Run: headless pygame with SDL's dummy video driver; simulated clock (each Clock.tick advances the game by its frame time, no real sleeping); random seed 0; keys injected as events and as key.get_pressed() state; no mouse input.
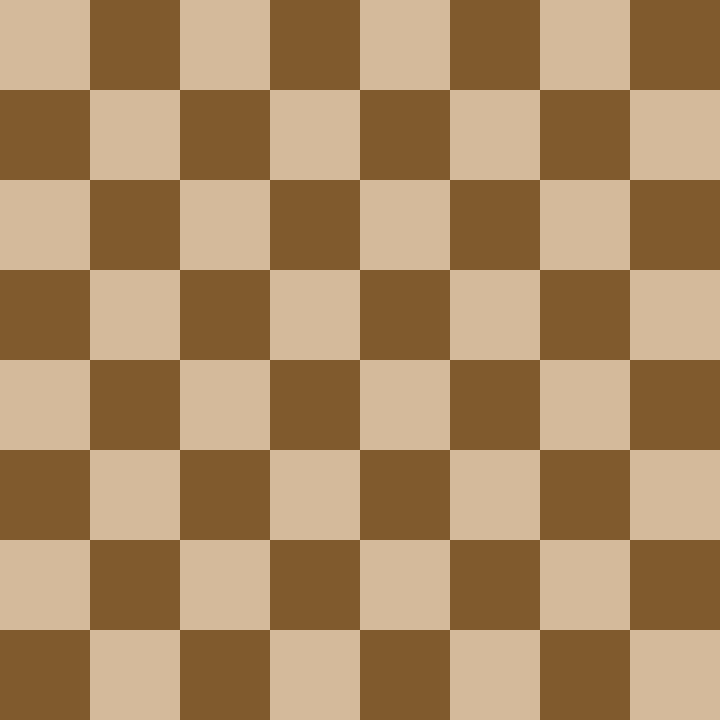
Frame 1 of 4 · flips 1–60 · no input
Frame 2 of 4 · flips 61–180 · tapped SPACE, RETURN · held RIGHT (→), D · screen unchanged from frame 1, image omitted
Frame 3 of 4 · flips 181–300 · held DOWN (↓), S · screen unchanged from frame 2, image omitted
Frame 4 of 4 · flips 301–420 · held LEFT (←), A, UP (↑), W · screen unchanged from frame 3, image omitted

The pygame program that drew these frames:

# pygame GUI stuff
import pygame
from pygame.locals import *

class drawn_piece:
    def __init__(self, x, y):
        self.x = x
        self.y = y

class game:
    def __init__(self, bot=None):
        self.width = self.height = 8
    
    def draw_board(self, screen):
        square_width, square_height = pygame.display.get_window_size()
        square_width //= self.width
        square_height //= self.height

        bright_color = True
        for row in range(self.height):
            for col in range(self.width):
                color = (212, 186, 155) if bright_color else (128, 90, 45)
                bright_color = not bright_color
                rect = Rect(square_width * col,
                            square_height * row,
                            square_width,
                            square_height)
                pygame.draw.rect(screen, color, rect)
            bright_color = not bright_color

# Initializes all the modules
pygame.init()

screen = pygame.display.set_mode(size=(720, 720))
g = game()

running = True
while running:
    g.draw_board(screen)
    for event in pygame.event.get():
        if event.type == pygame.QUIT:
            running = False
    pygame.display.flip()
    

# Clean up and quit
pygame.quit()
